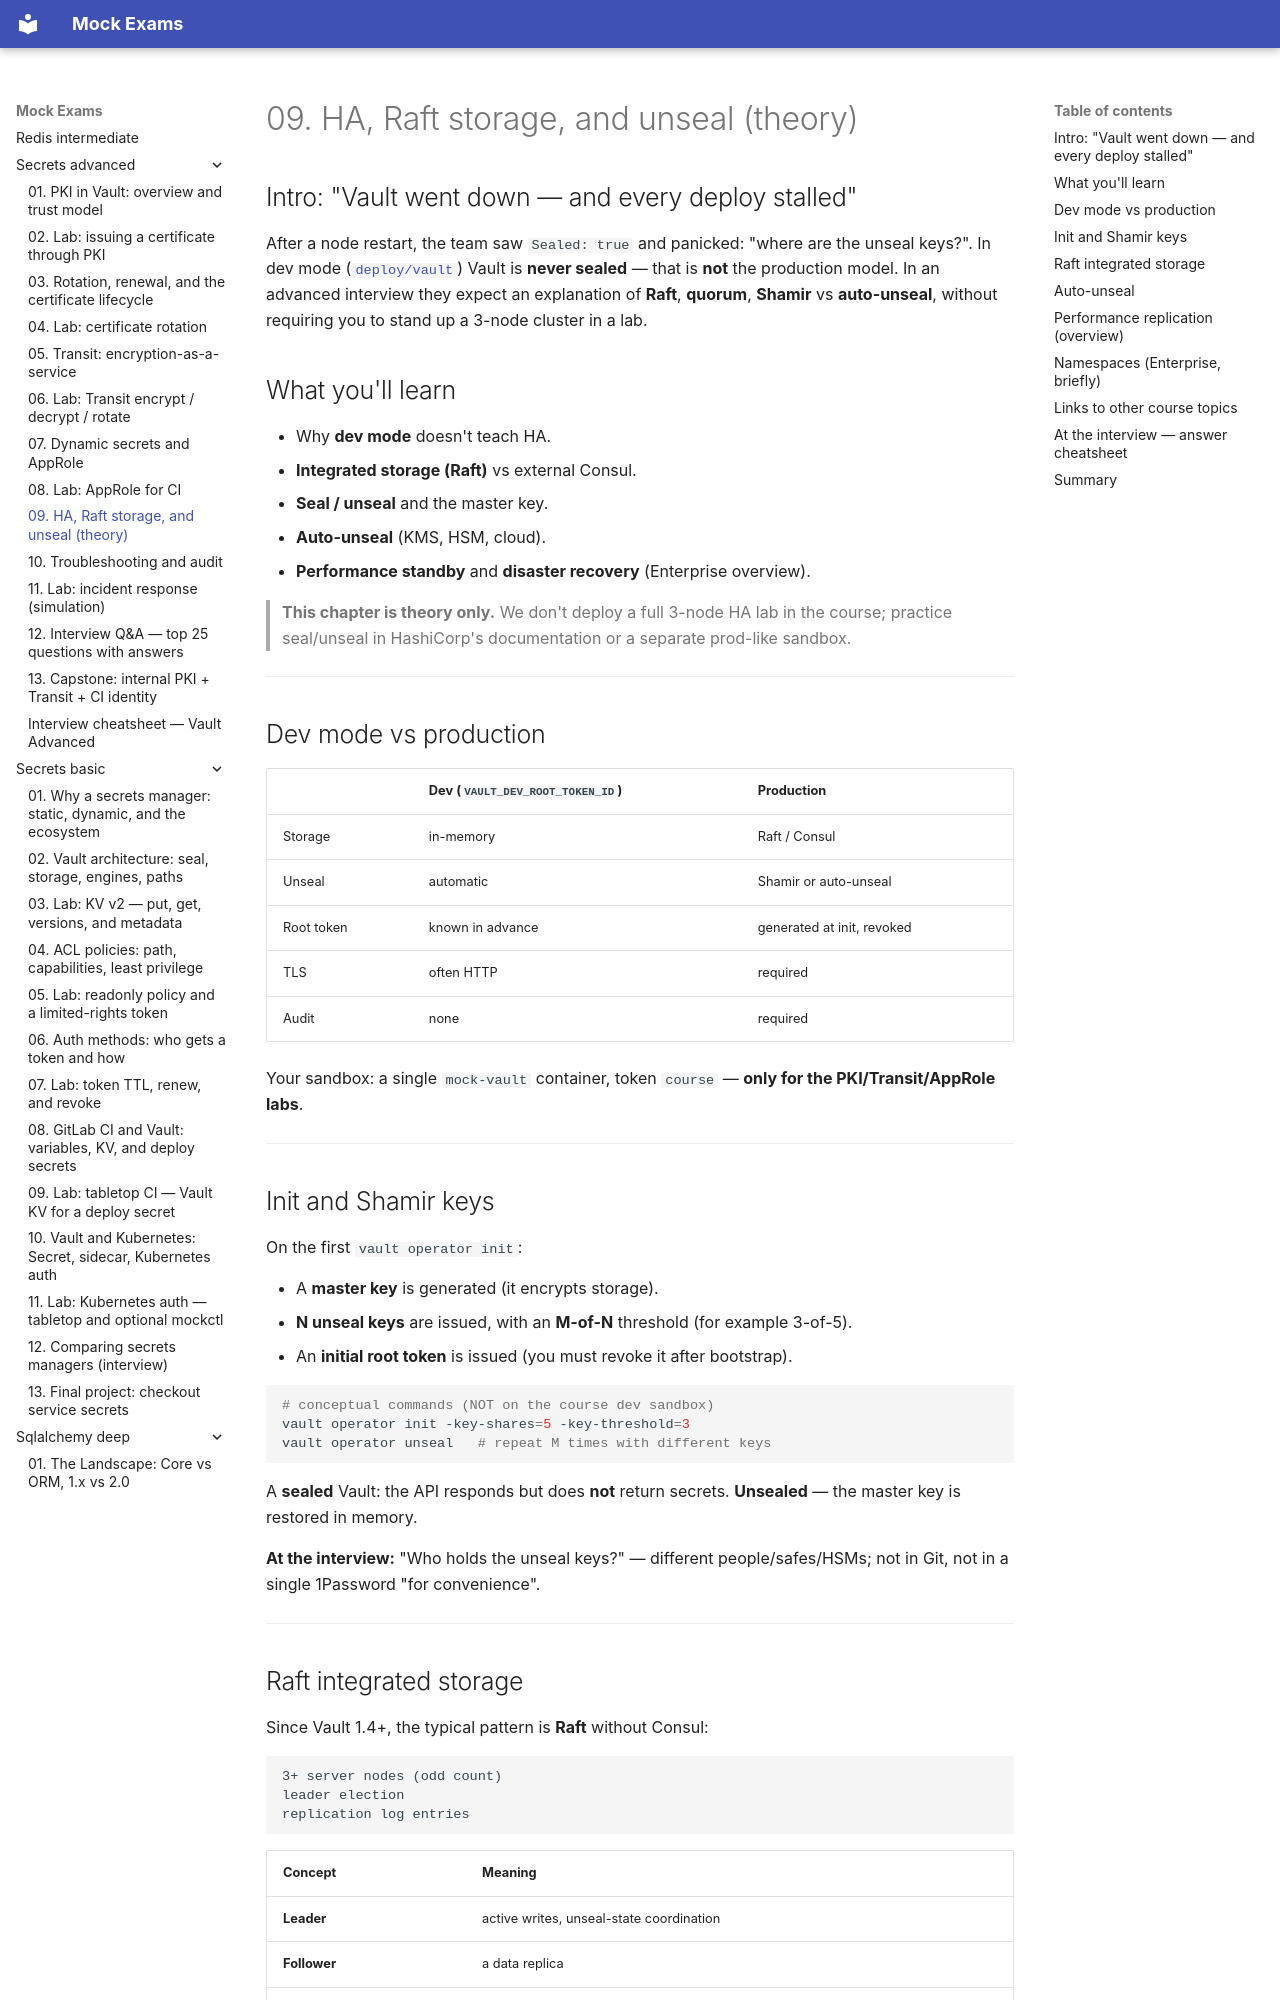

repository: FedorArbuzov/mock-exams · page: secrets-advanced/09-ha-raft-unseal/index.html · generator: mkdocs

# 09. HA, Raft storage, and unseal (theory)

## Intro: "Vault went down — and every deploy stalled"

After a node restart, the team saw `Sealed: true` and panicked: "where are the unseal keys?". In dev mode ([`deploy/vault`](../../deploy/vault/README.md)) Vault is **never sealed** — that is **not** the production model. In an advanced interview they expect an explanation of **Raft**, **quorum**, **Shamir** vs **auto-unseal**, without requiring you to stand up a 3-node cluster in a lab.

## What you'll learn

- Why **dev mode** doesn't teach HA.
- **Integrated storage (Raft)** vs external Consul.
- **Seal / unseal** and the master key.
- **Auto-unseal** (KMS, HSM, cloud).
- **Performance standby** and **disaster recovery** (Enterprise overview).

> **This chapter is theory only.** We don't deploy a full 3-node HA lab in the course; practice seal/unseal in HashiCorp's documentation or a separate prod-like sandbox.

---

## Dev mode vs production

| | Dev (`VAULT_DEV_ROOT_TOKEN_ID`) | Production |
|---|--------------------------------|------------|
| Storage | in-memory | Raft / Consul |
| Unseal | automatic | Shamir or auto-unseal |
| Root token | known in advance | generated at init, revoked |
| TLS | often HTTP | required |
| Audit | none | required |

Your sandbox: a single `mock-vault` container, token `course` — **only for the PKI/Transit/AppRole labs**.

---

## Init and Shamir keys

On the first `vault operator init`:

- A **master key** is generated (it encrypts storage).
- **N unseal keys** are issued, with an **M-of-N** threshold (for example 3-of-5).
- An **initial root token** is issued (you must revoke it after bootstrap).

```bash
# conceptual commands (NOT on the course dev sandbox)
vault operator init -key-shares=5 -key-threshold=3
vault operator unseal   # repeat M times with different keys
```

A **sealed** Vault: the API responds but does **not** return secrets. **Unsealed** — the master key is restored in memory.

**At the interview:** "Who holds the unseal keys?" — different people/safes/HSMs; not in Git, not in a single 1Password "for convenience".

---
